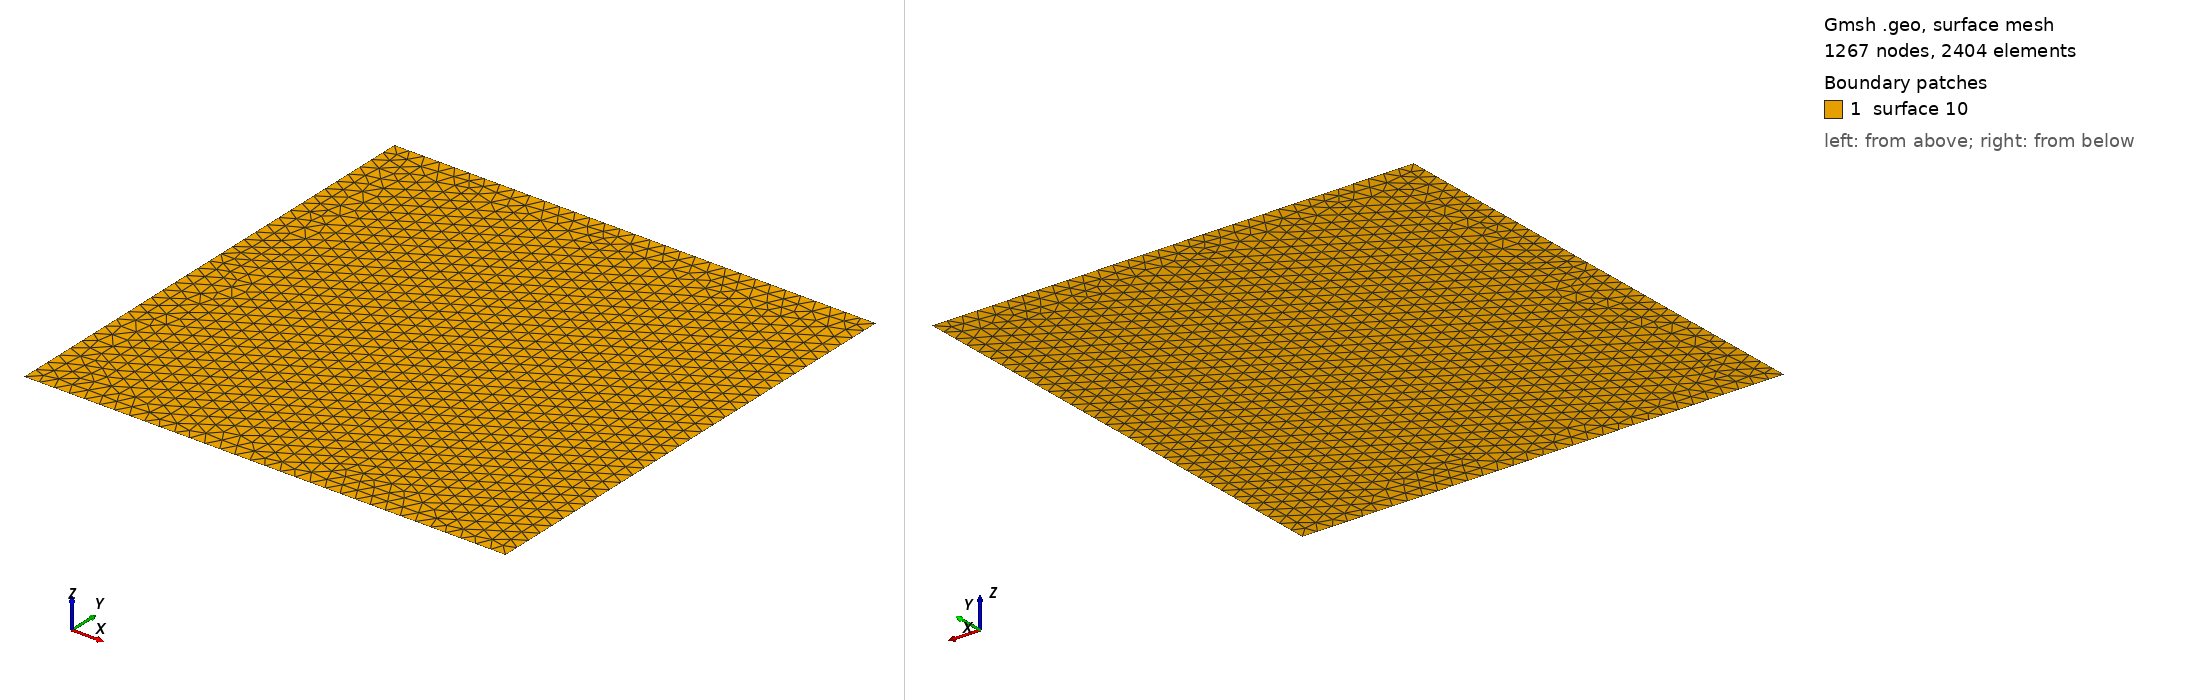

Gmsh geometry script, surface-meshed: 1267 nodes, 2404 surface elements. Boundary patches (legend numbers): 1 surface 10. Left view from above one corner, right view from below the opposite corner. The script declares no physical surfaces, so the legend lists its geometric surfaces. The drawing asked Gmsh for element sizes between 1% and 20% of the model's largest extent; the script's own settings can give other sizes.

=== square_pi.geo (drawn) ===
Point(1) = {0,0,0,0.1};
Point(2) = {3.14,0,0,0.1};
Point(3) = {3.14,3.14,0,0.1};
Point(4) = {0,3.14,0,0.1};

Line(5) = {1,2};
Line(6) = {2,3};
Line(7) = {3,4};
Line(8) = {4,1};

Line Loop(9) = {5,6,7,8};
Plane Surface(10) = 9;
